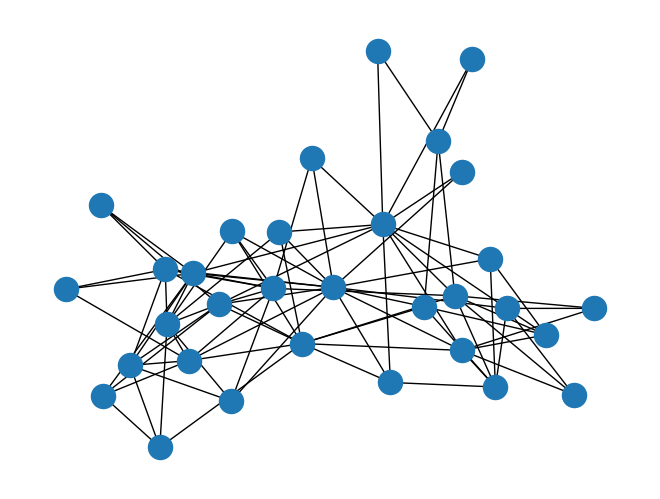

Recreate this plot in Python.
# -*- coding: utf-8 -*-
"""
Created on Tue Apr  9 18:59:07 2019

@author: 冯准生
@brief: networkx test
"""

import matplotlib.pyplot as plt
import networkx as nx
import networkx.algorithms.bipartite as bipartite

G = nx.davis_southern_women_graph()
women = G.graph['top']
clubs = G.graph['bottom']

print("Biadjacency matrix")
print(bipartite.biadjacency_matrix(G, women, clubs))

# project bipartite graph onto women nodes
W = bipartite.projected_graph(G, women)
print('')
print("#Friends, Member")
for w in women:
    print('%d %s' % (W.degree(w), w))

# project bipartite graph onto women nodes keeping number of co-occurence
# the degree computed is weighted and counts the total number of shared contacts
W = bipartite.weighted_projected_graph(G, women)
print('')
print("#Friend meetings, Member")
for w in women:
    print('%d %s' % (W.degree(w, weight='weight'), w))

nx.draw(G)
plt.show()
